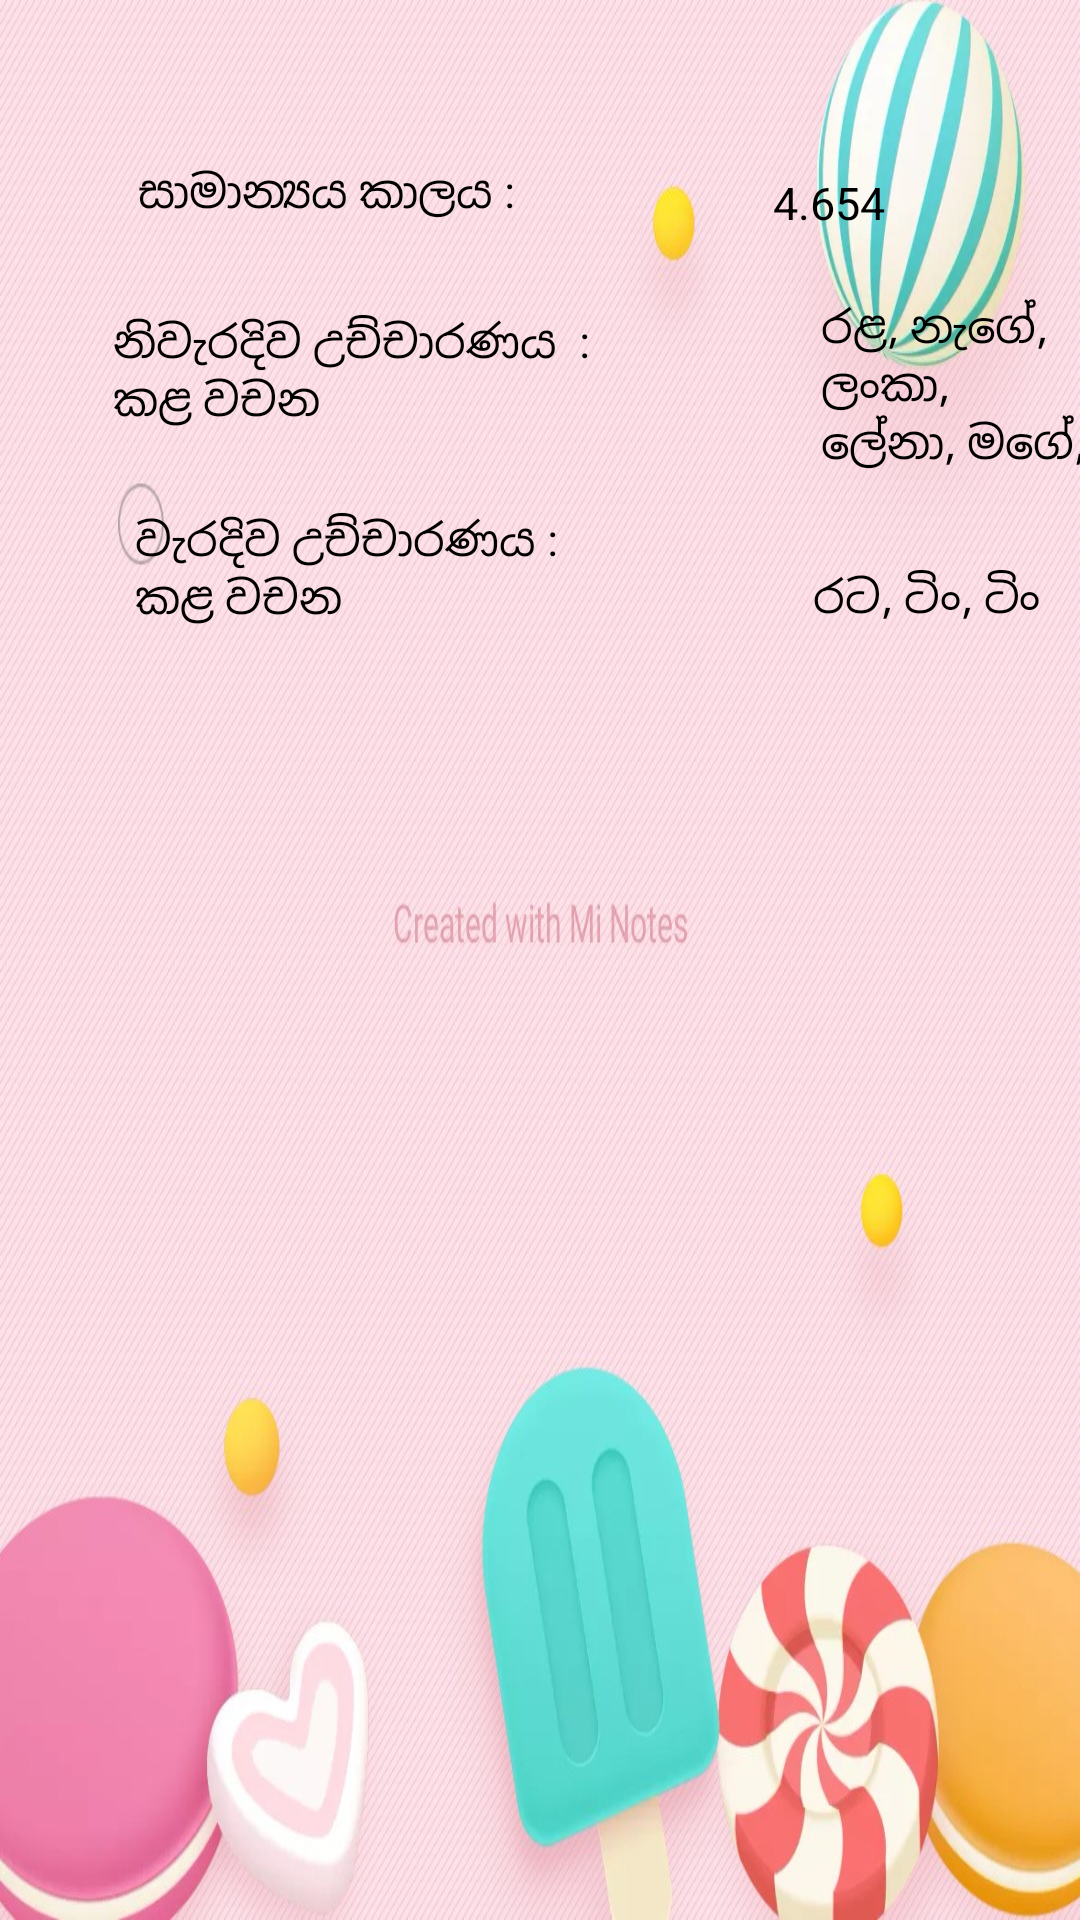

Reconstruct the res/layout file that produces this screen, plus the resources it refers to.
<!-- AndroidManifest.xml: application theme AppTheme -->
<!-- res/layout/activity_level_report.xml -->
<?xml version="1.0" encoding="utf-8"?>
<androidx.constraintlayout.widget.ConstraintLayout xmlns:android="http://schemas.android.com/apk/res/android"
    xmlns:app="http://schemas.android.com/apk/res-auto"
    xmlns:tools="http://schemas.android.com/tools"
    android:id="@+id/relativeLayout"
    android:layout_width="match_parent"
    android:layout_height="match_parent"
    android:background="@drawable/background2"
    tools:context=".levelReport">

    <TextView
        android:id="@+id/textView2"
        android:layout_width="wrap_content"
        android:layout_height="wrap_content"
        android:layout_marginStart="119dp"
        android:layout_marginLeft="119dp"
        android:layout_marginTop="48dp"
        android:layout_marginEnd="119dp"
        android:layout_marginRight="119dp"
        android:layout_marginBottom="664dp"
        android:text="දරැවාගේ කථන හැකියාව"
        android:textColor="@color/black"
        android:textSize="25dp"
        android:textStyle="bold"
        app:layout_constraintBottom_toBottomOf="parent"
        app:layout_constraintEnd_toEndOf="parent"
        app:layout_constraintStart_toStartOf="parent"
        app:layout_constraintTop_toTopOf="parent" />

    <TextView
        android:id="@+id/averageTime"
        android:layout_width="wrap_content"
        android:layout_height="wrap_content"
        android:layout_marginStart="46dp"
        android:layout_marginLeft="46dp"
        android:layout_marginTop="62dp"
        android:layout_marginEnd="239dp"
        android:layout_marginRight="239dp"
        android:layout_marginBottom="575dp"
        android:text="සාමාන්‍යය කාලය :"
        android:textColor="@color/black"
        android:textSize="15dp"
        app:layout_constraintBottom_toBottomOf="parent"
        app:layout_constraintEnd_toEndOf="parent"
        app:layout_constraintHorizontal_bias="0.0"
        app:layout_constraintStart_toStartOf="parent"
        app:layout_constraintTop_toBottomOf="@+id/textView2"
        app:layout_constraintVertical_bias="0.297" />

    <TextView
        android:id="@+id/averageTimeVal"
        android:layout_width="wrap_content"
        android:layout_height="wrap_content"
        android:layout_marginStart="39dp"
        android:layout_marginLeft="39dp"
        android:layout_marginTop="65dp"
        android:layout_marginEnd="20dp"
        android:layout_marginRight="20dp"
        android:layout_marginBottom="573dp"
        android:text="4.654"
        android:textColor="@color/black"
        android:textSize="15dp"
        app:layout_constraintBottom_toBottomOf="parent"
        app:layout_constraintEnd_toEndOf="parent"
        app:layout_constraintHorizontal_bias="0.51"
        app:layout_constraintStart_toEndOf="@+id/averageTime"
        app:layout_constraintTop_toBottomOf="@+id/textView2"
        app:layout_constraintVertical_bias="0.21" />

    <TextView
        android:id="@+id/correctWords"
        android:layout_width="196dp"
        android:layout_height="46dp"
        android:layout_marginStart="40dp"
        android:layout_marginLeft="40dp"
        android:layout_marginTop="36dp"
        android:layout_marginEnd="206dp"
        android:layout_marginRight="206dp"
        android:layout_marginBottom="505dp"
        android:text="නිවැරදිව උච්චාරණය  :        කළ වචන "
        android:textColor="@color/black"
        android:textSize="15dp"
        app:layout_constraintBottom_toBottomOf="parent"
        app:layout_constraintEnd_toEndOf="parent"
        app:layout_constraintHorizontal_bias="0.029"
        app:layout_constraintStart_toStartOf="parent"
        app:layout_constraintTop_toBottomOf="@+id/averageTime"
        app:layout_constraintVertical_bias="0.333" />

    <TextView
        android:id="@+id/CorrectWordsVal"
        android:layout_width="114dp"
        android:layout_height="59dp"
        android:layout_marginStart="40dp"
        android:layout_marginLeft="40dp"
        android:layout_marginTop="36dp"
        android:layout_marginEnd="10dp"
        android:layout_marginRight="10dp"
        android:layout_marginBottom="505dp"
        android:text="රළ, නැගේ, ලංකා,
        ලේනා, මගේ,
        ගෑවා"
        android:textColor="@color/black"
        android:textSize="15dp"
        app:layout_constraintBottom_toBottomOf="parent"
        app:layout_constraintEnd_toEndOf="parent"
        app:layout_constraintHorizontal_bias="0.0"
        app:layout_constraintStart_toEndOf="@+id/correctWords"
        app:layout_constraintTop_toBottomOf="@+id/averageTimeVal"
        app:layout_constraintVertical_bias="0.413" />

    <TextView
        android:id="@+id/incorrectWords"
        android:layout_width="186dp"
        android:layout_height="41dp"
        android:layout_marginStart="45dp"
        android:layout_marginLeft="45dp"
        android:layout_marginTop="32dp"
        android:layout_marginEnd="179dp"
        android:layout_marginRight="179dp"
        android:layout_marginBottom="433dp"
        android:text="වැරදිව උච්චාරණය :
                                   කළ වචන"
        android:textColor="@color/black"
        android:textSize="15dp"
        app:layout_constraintBottom_toBottomOf="parent"
        app:layout_constraintEnd_toEndOf="parent"
        app:layout_constraintHorizontal_bias="0.004"
        app:layout_constraintStart_toStartOf="parent"
        app:layout_constraintTop_toBottomOf="@+id/correctWords"
        app:layout_constraintVertical_bias="0.795" />

    <TextView
        android:id="@+id/incorrectWordVal"
        android:layout_width="wrap_content"
        android:layout_height="wrap_content"
        android:layout_marginStart="40dp"
        android:layout_marginLeft="40dp"
        android:layout_marginTop="32dp"
        android:layout_marginEnd="10dp"
        android:layout_marginRight="10dp"
        android:layout_marginBottom="433dp"
        android:text="රට, ටිං, ටිං "
        android:textColor="@color/black"
        android:textSize="15dp"
        app:layout_constraintBottom_toBottomOf="parent"
        app:layout_constraintEnd_toEndOf="parent"
        app:layout_constraintHorizontal_bias="0.189"
        app:layout_constraintStart_toEndOf="@+id/incorrectWords"
        app:layout_constraintTop_toBottomOf="@+id/CorrectWordsVal"
        app:layout_constraintVertical_bias="0.35" />

    <TextView
        android:id="@+id/turns"
        android:layout_width="wrap_content"
        android:layout_height="wrap_content"
        android:layout_marginStart="100dp"
        android:layout_marginLeft="100dp"
        android:layout_marginTop="46dp"
        android:layout_marginBottom="396dp"
        android:text="වාර ගණන :"
        android:textColor="@color/black"
        android:textSize="15dp"
        android:textStyle="bold"
        app:layout_constraintBottom_toBottomOf="parent"
        app:layout_constraintEnd_toStartOf="@+id/turnsVal"
        app:layout_constraintStart_toStartOf="parent"
        app:layout_constraintTop_toBottomOf="@+id/incorrectWords"
        app:layout_constraintVertical_bias="0.129" />

    <TextView
        android:id="@+id/turnsVal"
        android:layout_width="77dp"
        android:layout_height="21dp"
        android:layout_marginStart="40dp"
        android:layout_marginLeft="40dp"
        android:layout_marginTop="46dp"
        android:layout_marginEnd="10dp"
        android:layout_marginRight="10dp"
        android:layout_marginBottom="396dp"
        android:text="3"
        android:textColor="@color/black"
        android:textSize="20dp"
        android:textStyle="bold"
        app:layout_constraintBottom_toBottomOf="parent"
        app:layout_constraintEnd_toEndOf="parent"
        app:layout_constraintStart_toEndOf="@+id/turns"
        app:layout_constraintTop_toBottomOf="@+id/incorrectWordVal"
        app:layout_constraintVertical_bias="0.0" />

</androidx.constraintlayout.widget.ConstraintLayout>
<!-- resources referenced by this layout -->
<resources>
  <color name="black">#000000</color>
  <!-- drawable background2: jpg bitmap (drawable, 268243 bytes) -->
  <style name="AppTheme" parent="Theme.AppCompat.Light.NoActionBar">
          
          <item name="colorPrimary">@color/colorPrimary</item>
          <item name="colorPrimaryDark">@color/colorPrimaryDark</item>
          <item name="colorAccent">@color/colorAccent</item>
      </style>
  <color name="colorPrimary">#6200EE</color>
  <color name="colorPrimaryDark">#3700B3</color>
  <color name="colorAccent">#03DAC5</color>
</resources>
